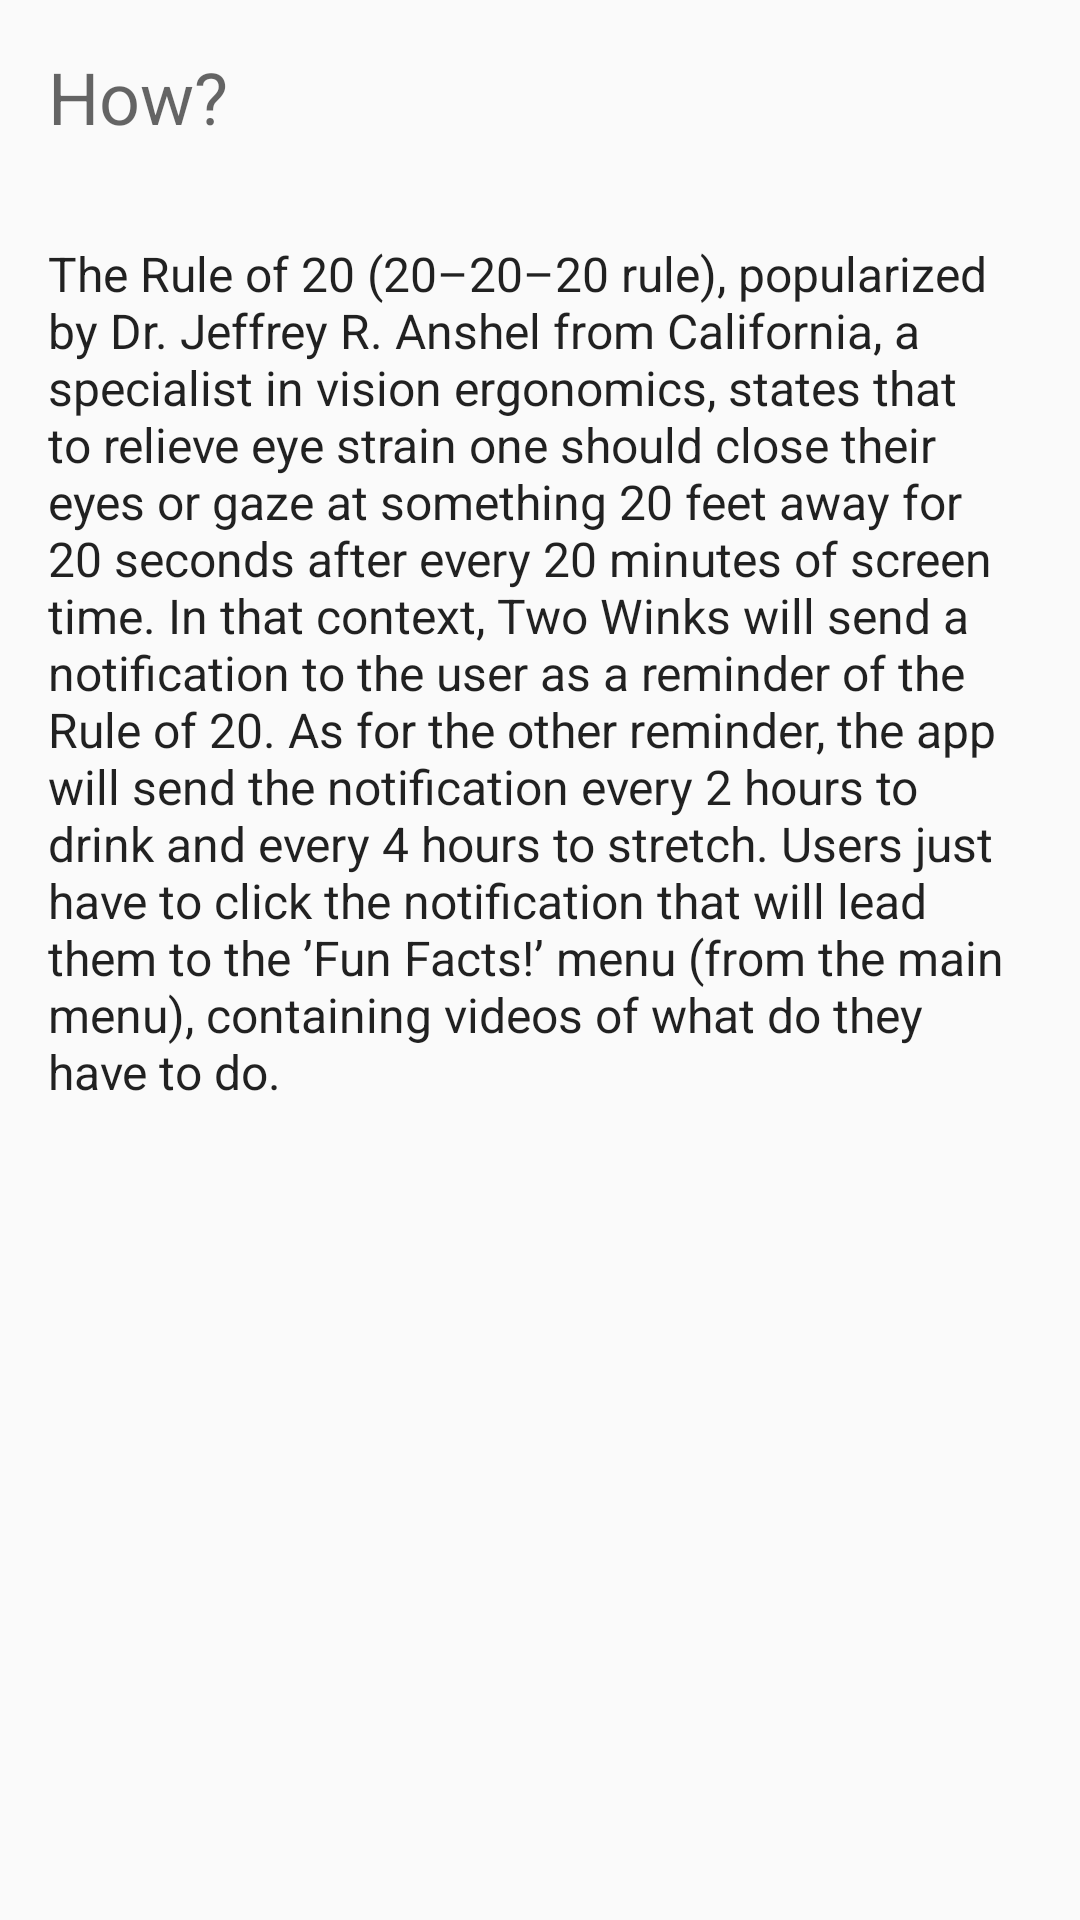

The Android layout XML behind this screen, and the referenced resources:
<!-- AndroidManifest.xml: application theme AppTheme -->
<!-- res/layout/how.xml -->
<?xml version="1.0" encoding="utf-8"?>
<RelativeLayout
    android:layout_width="match_parent"
    android:layout_height="match_parent"
    xmlns:android="http://schemas.android.com/apk/res/android"
    android:orientation="vertical"
    xmlns:tools="http://schemas.android.com/tools">

        <TextView
            android:id="@+id/titleHow"
            style="@style/TextAppearance.AppCompat.Headline"
            android:layout_width="wrap_content"
            android:layout_height="wrap_content"
            android:layout_alignBottom="@id/subTitleWhy"
            android:padding="@dimen/activity_horizontal_margin"
            android:text="@string/how_intro"
            android:textColor="?android:textColorSecondary"
            tools:ignore="NotSibling" />


        <ScrollView
            android:layout_width="wrap_content"
            android:layout_height="wrap_content"
            android:layout_below="@+id/titleHow">
            <TextView
                android:id="@+id/subTitleHow"
                style="@style/TextAppearance.AppCompat.Subhead"
                android:layout_width="wrap_content"
                android:layout_height="wrap_content"
                android:layout_below="@id/titleHow"
                android:padding="@dimen/activity_horizontal_margin"
                android:text="@string/how" />
        </ScrollView>

</RelativeLayout>
<!-- resources referenced by this layout -->
<resources>
  <dimen name="activity_horizontal_margin">16dp</dimen>
  <string name="how">        The Rule of 20 (20–20–20 rule), popularized by Dr. Jeffrey R. Anshel from California, a specialist in vision ergonomics, states that to relieve eye strain one should close their eyes or gaze at something 20 feet away for 20 seconds after every 20 minutes of screen time. In that context, Two Winks will send a notification to the user as a reminder of the Rule of 20. As for the other reminder, the app will send the notification every 2 hours to drink and every 4 hours to stretch. Users just have to click the notification that will lead them to the \’Fun Facts!\’ menu (from the main menu), containing videos of what do they have to do. </string>
  <string name="how_intro">How?</string>
  <style name="AppTheme" parent="Theme.AppCompat.DayNight.DarkActionBar">
          <item name="colorPrimary">@color/colorPrimary</item>
          <item name="colorPrimaryDark">@color/colorPrimaryDark</item>
          <item name="colorAccent">@color/colorAccent</item>
      </style>
  <!-- not gathered from this repository: default colours our renderer supplied (Android Studio template values) -->
  <color name="colorPrimary">#FF6200EE</color>
  <color name="colorPrimaryDark">#FF3700B3</color>
  <color name="colorAccent">#FF03DAC5</color>
</resources>
